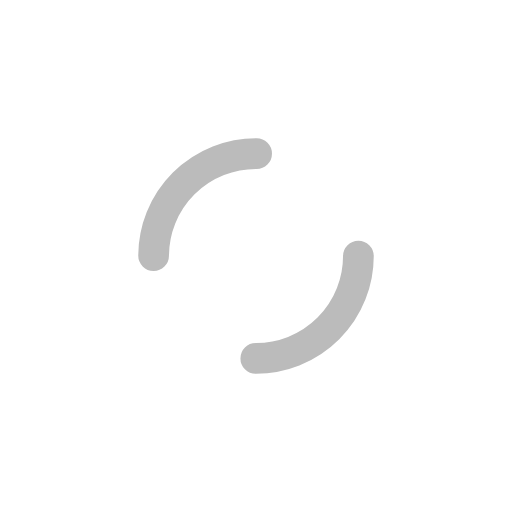
t = 0.00 s
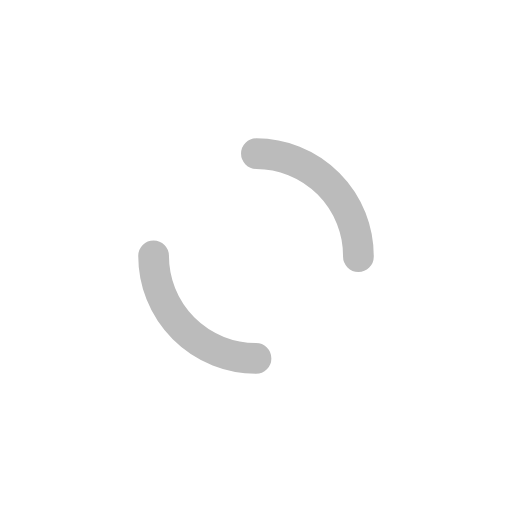
t = 0.35 s
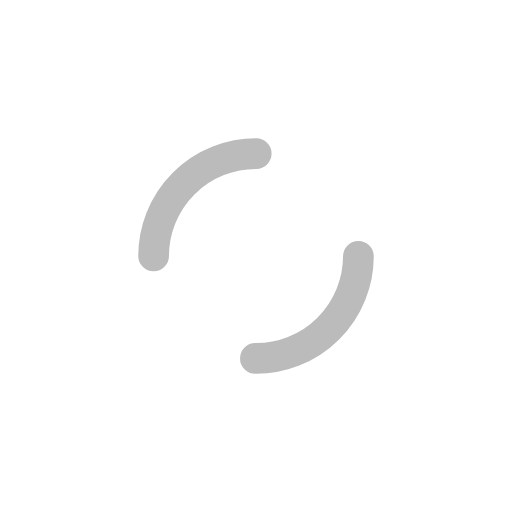
t = 0.70 s
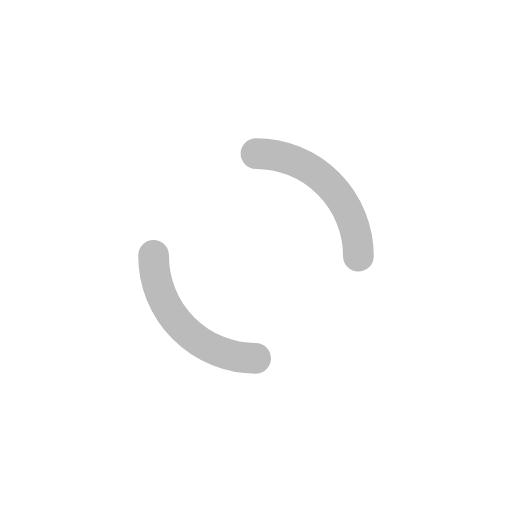
t = 1.05 s

The animated SVG that drew these frames (rendered in a browser with its animation timeline set to each time). Animation: 1 SMIL element (animateTransform=1); one cycle of 1.40 s, repeats indefinitely.

<svg width="200px"  height="200px"  xmlns="http://www.w3.org/2000/svg" viewBox="0 0 100 100" preserveAspectRatio="xMidYMid" class="lds-dual-ring" style="background: none;"><circle cx="50" cy="50" ng-attr-r="{{config.radius}}" ng-attr-stroke-width="{{config.width}}" ng-attr-stroke="{{config.stroke}}" ng-attr-stroke-dasharray="{{config.dasharray}}" fill="none" stroke-linecap="round" r="20" stroke-width="6" stroke="#bbbbbb" stroke-dasharray="31.41592653589793 31.41592653589793" transform="rotate(197.143 50 50)"><animateTransform attributeName="transform" type="rotate" calcMode="linear" values="0 50 50;360 50 50" keyTimes="0;1" dur="1.4s" begin="0s" repeatCount="indefinite"></animateTransform></circle></svg>
